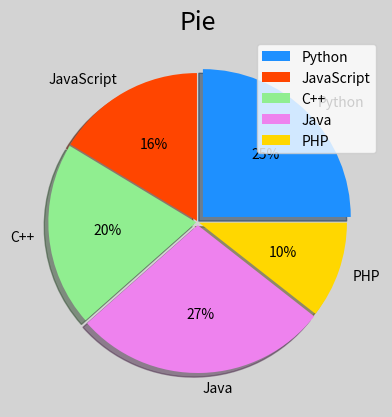

Source code (Python):
import numpy as np
import matplotlib.pyplot as mp


mp.figure('Pie',facecolor='lightgray')
mp.title('Pie',fontsize=18)

values = [26,17,21,29,11]
spaces = [0.05,0.01,0.01,0.02,0.01]
labels = [
    'Python',
    'JavaScript',
    'C++',
    'Java',
    'PHP'
]

colors = [
    'dodgerblue',
    'orangered',
    'lightgreen',
    'violet',
    'gold',
]


mp.pie(
    values,
    spaces,
    labels,
    colors,
    '%d%%',
    shadow=True,
    radius=1,
)


mp.legend()
mp.show()
